The GitHub repository unica-visual-intelligence-lab/WBC-USID contains a labelled image folder "level_5" with 5 categories: basophil, esophil, lymphocyte, monocyte, neutrophil. Examples follow, each with its label.

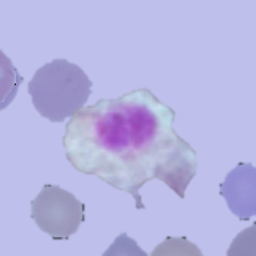
Label: esophil

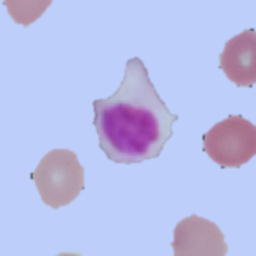
Label: lymphocyte

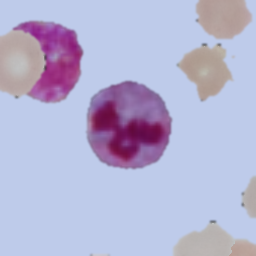
Label: neutrophil

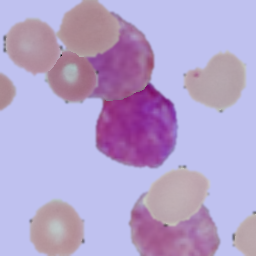
Label: basophil

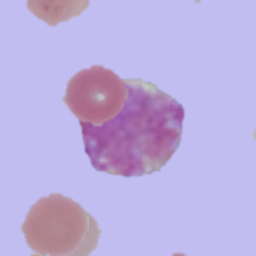
Label: basophil

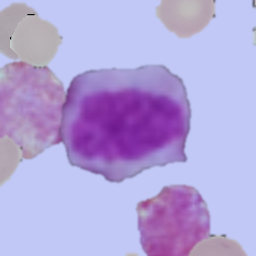
Label: monocyte
